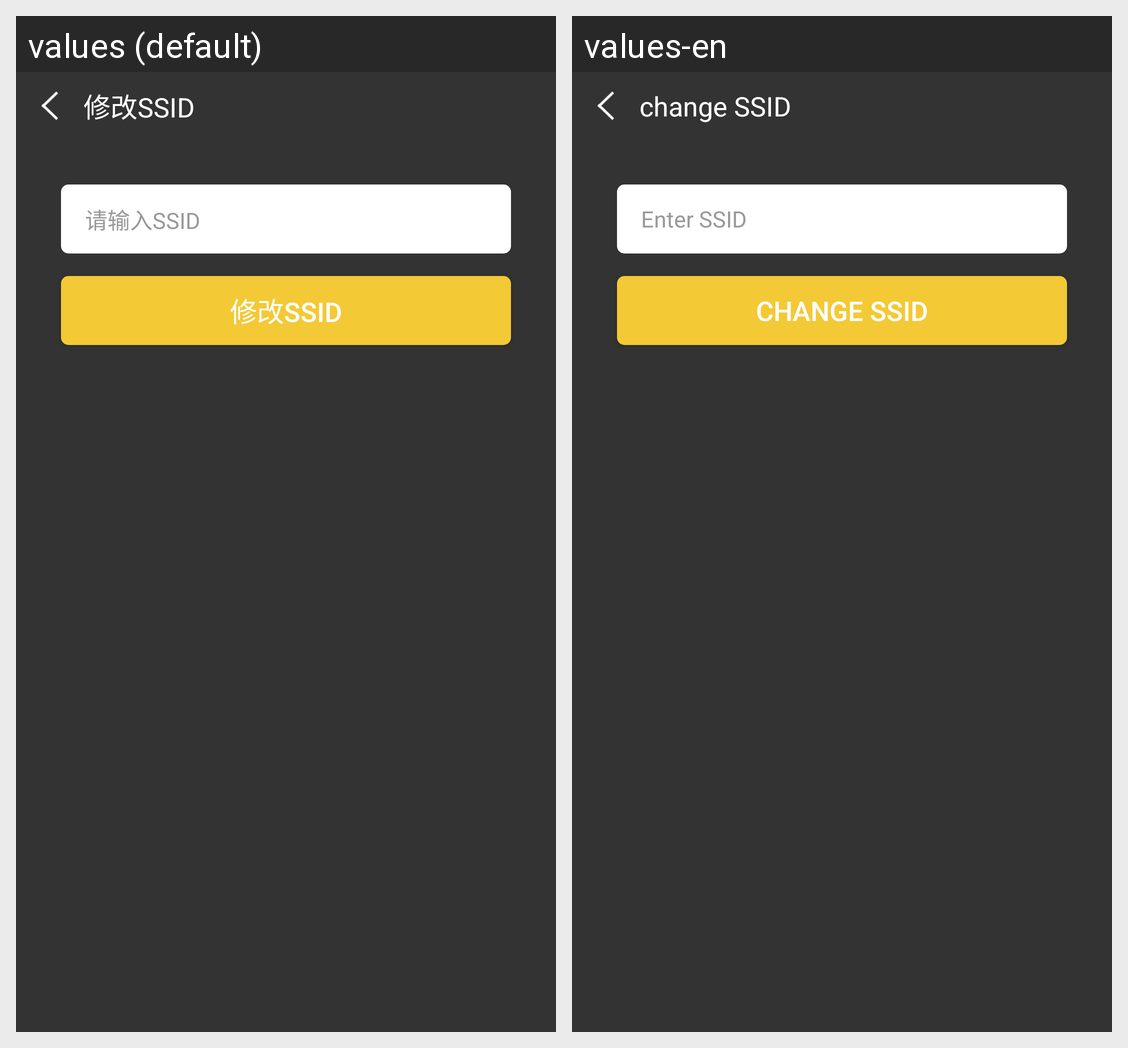

Strings drawn on this Android screen and how each of the app's shown locales translates them:
Android screen res/layout/activity_chnage_ssid.xml rendered under 2 locales, left to right: values (default), values-en. Device: Nexus 5 (rendered at 1080×1920; each locale shown at half size, 540×960, under a caption strip naming it); theme AppTheme.
Strings drawn on this screen, with the default value and each locale's value (text and hints the layout hard-codes, and strings that could not be matched under every locale, appear in the picture but are not listed):

change_ssid
  values: 修改SSID
  values-en: change SSID

write_ssid
  values: 请输入SSID
  values-en: Enter SSID
